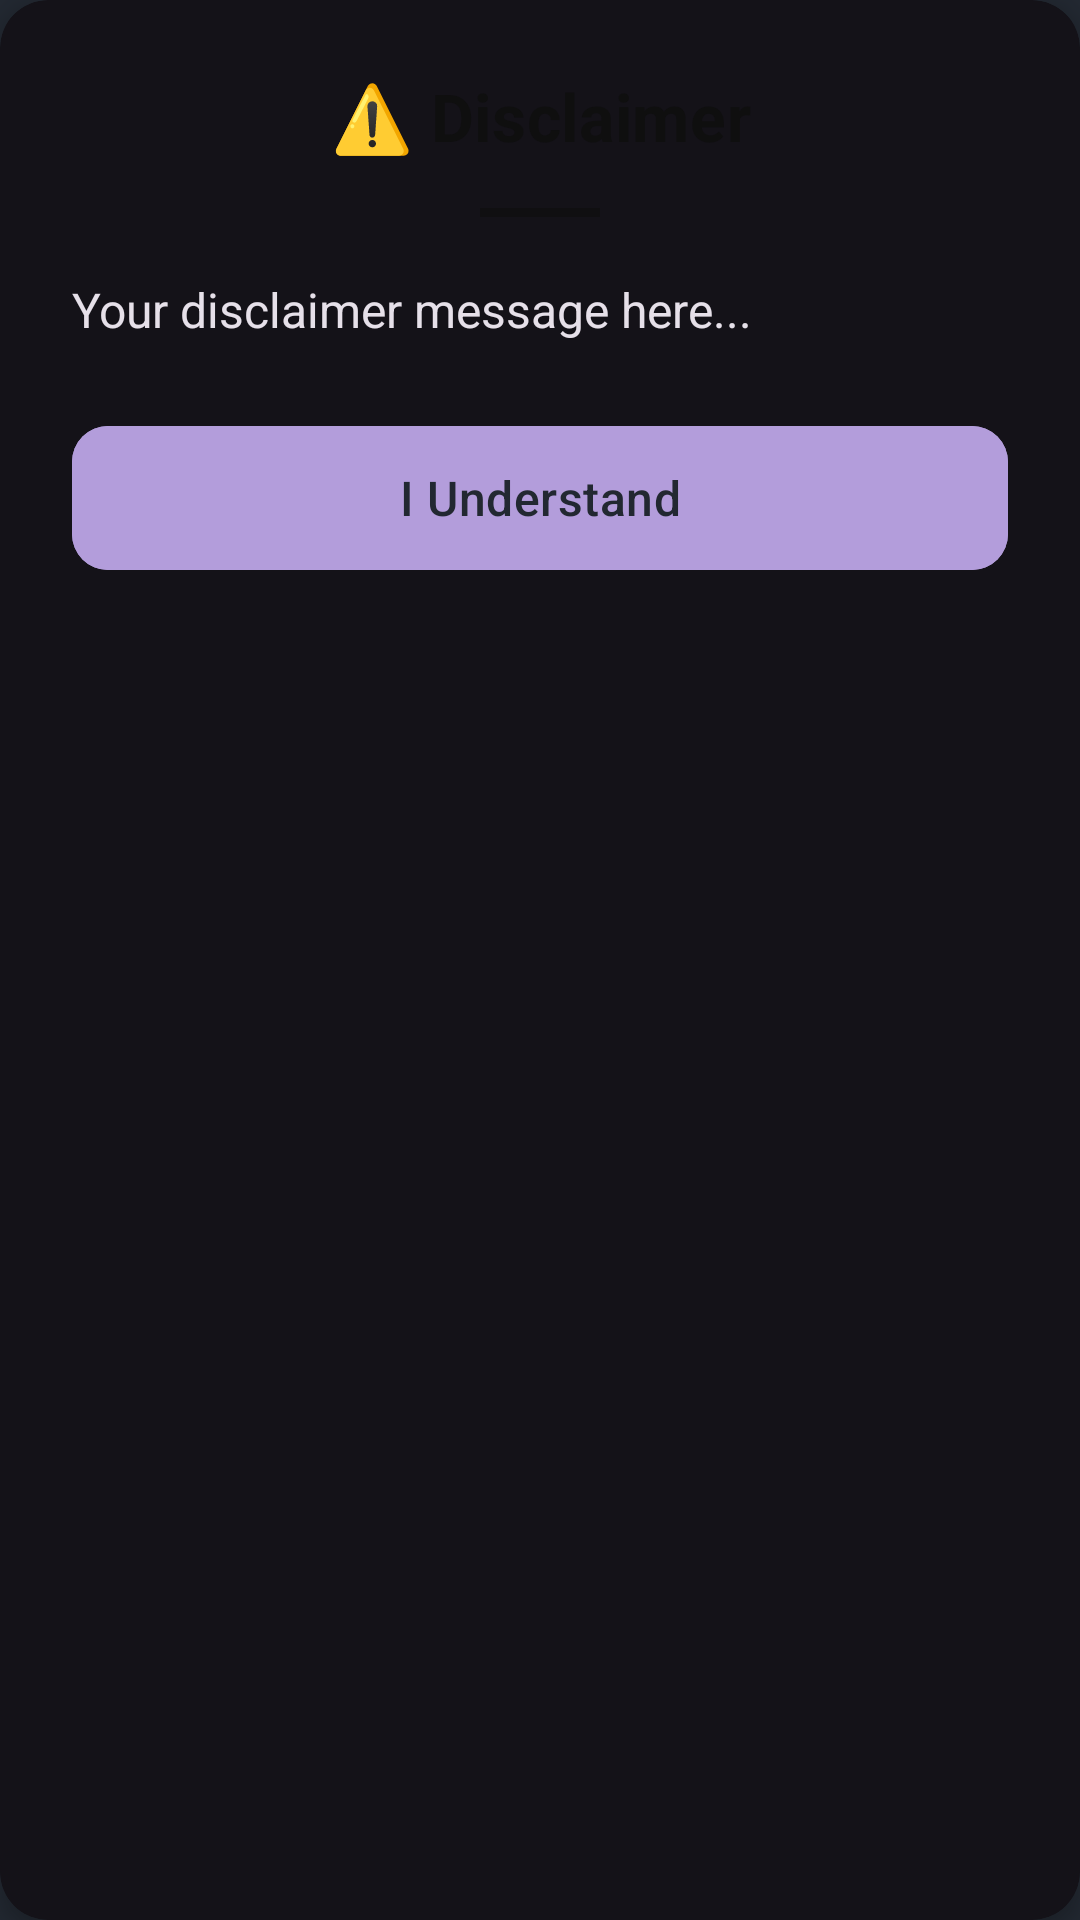

Reconstruct the res/layout file that produces this screen, plus the resources it refers to.
<!-- AndroidManifest.xml: application theme Theme.App.AniWatch -->
<!-- res/layout/dialog_disclaimer.xml -->
<?xml version="1.0" encoding="utf-8"?>
<androidx.cardview.widget.CardView xmlns:android="http://schemas.android.com/apk/res/android"
        xmlns:app="http://schemas.android.com/apk/res-auto"
        android:layout_width="match_parent"
        android:layout_height="wrap_content"
        app:cardCornerRadius="16dp"
        app:cardElevation="4dp"
        app:cardBackgroundColor="?attr/colorSurface"
        android:layout_margin="16dp">

    <LinearLayout
            android:layout_width="match_parent"
            android:layout_height="wrap_content"
            android:orientation="vertical"
            android:padding="24dp">

        <TextView
                android:id="@+id/dialog_title"
                android:layout_width="match_parent"
                android:layout_height="wrap_content"
                android:text="⚠️ Disclaimer"
                android:textSize="22sp"
                android:textStyle="bold"
                android:letterSpacing="0.01"
                android:textColor="?attr/colorPrimary"
                android:gravity="center"
                android:layout_marginBottom="16dp"/>

        <View
                android:layout_width="40dp"
                android:layout_height="3dp"
                android:background="?attr/colorPrimary"
                android:alpha="0.7"
                android:layout_gravity="center_horizontal"
                android:layout_marginBottom="20dp"/>

        <ScrollView
                android:layout_width="match_parent"
                android:layout_height="0dp"
                android:layout_weight="1"
                android:layout_marginBottom="24dp">
                
            <TextView
                    android:id="@+id/dialog_message"
                    android:layout_width="match_parent"
                    android:layout_height="wrap_content"
                    android:text="Your disclaimer message here..."
                    android:textSize="16sp"
                    android:lineSpacingMultiplier="1.2"
                    android:textColor="?attr/colorOnSurface"/>
        </ScrollView>

        <com.google.android.material.button.MaterialButton
                android:id="@+id/dialog_button"
                android:layout_width="match_parent"
                android:layout_height="56dp"
                android:text="I Understand"
                android:textAllCaps="false"
                android:textSize="16sp"
                app:cornerRadius="12dp"
                android:textColor="@color/black"
                android:backgroundTint="@color/light_purple"
                app:rippleColor="?attr/colorPrimaryVariant"
                android:letterSpacing="0.01"/>

    </LinearLayout>
</androidx.cardview.widget.CardView>
<!-- resources referenced by this layout -->
<resources>
  <color name="black">#222831</color>
  <color name="light_purple">#B39DDB</color>
  <style name="Theme.App.AniWatch" parent="Theme.Material3.Dark.NoActionBar">
          <item name="colorPrimary">@color/primary</item>
          <item name="android:colorBackground">@color/black</item>
          <item name="android:textColor">@color/white</item>
          <item name="android:navigationBarColor">@color/gray</item>
      </style>
  <color name="primary">#0F0F0F</color>
  <color name="white">#EEEEEE</color>
  <color name="gray">#31363F</color>
</resources>
